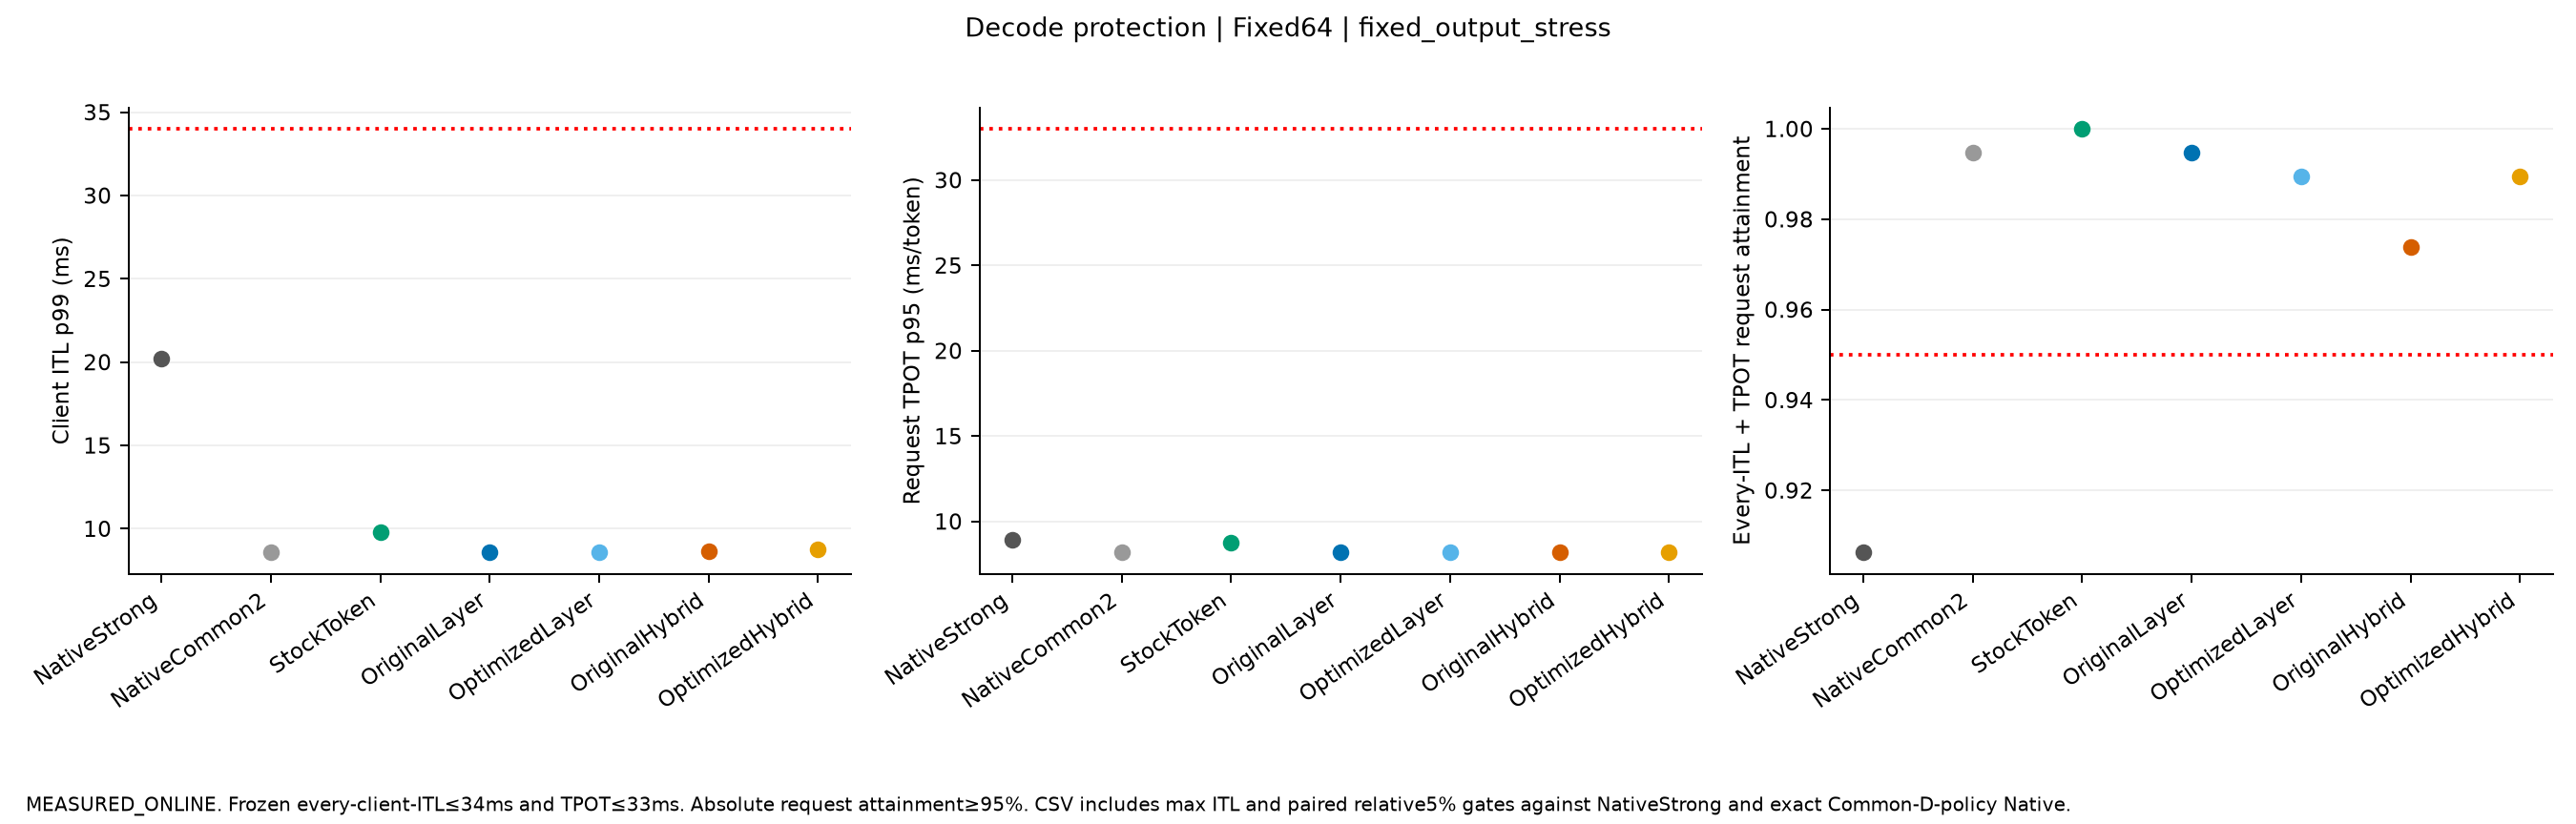

Data behind this chart, as committed beside it:
mode, label, independent_starts, fields, both_native_decode_gate, additional_decode_gates, quality, execution_conditions
Fixed64, NativeStrong, 1, {"TTFT_p95_ms": {"mean": 5652.6838039979…, {"tests": {"NativeStrong": {"ITL_p99_ms"…, {}, True, [{"name": "PC_OutputStress_Fixed64_s0_Na…
Fixed64, NativeCommon2, 1, {"TTFT_p95_ms": {"mean": 6078.1987621448…, {"tests": {"NativeStrong": {"ITL_p99_ms"…, {}, True, [{"name": "PC_OutputStress_Fixed64_s0_Na…
Fixed64, StockToken, 1, {"TTFT_p95_ms": {"mean": 4301.2666415423…, {"tests": {"NativeStrong": {"ITL_p99_ms"…, {}, True, [{"name": "PC_OutputStress_Fixed64_s0_St…
Fixed64, OriginalLayer, 1, {"TTFT_p95_ms": {"mean": 7016.0610746592…, {"tests": {"NativeStrong": {"ITL_p99_ms"…, {}, True, [{"name": "PC_OutputStress_Fixed64_s0_Or…
Fixed64, OptimizedLayer, 1, {"TTFT_p95_ms": {"mean": 15717.357423622…, {"tests": {"NativeStrong": {"ITL_p99_ms"…, {}, True, [{"name": "PC_OutputStress_Fixed64_s0_Op…
Fixed64, OriginalHybrid, 1, {"TTFT_p95_ms": {"mean": 14657.273256313…, {"tests": {"NativeStrong": {"ITL_p99_ms"…, {}, True, [{"name": "PC_OutputStress_Fixed64_s0_Or…
Fixed64, OptimizedHybrid, 1, {"TTFT_p95_ms": {"mean": 18492.917069792…, {"tests": {"NativeStrong": {"ITL_p99_ms"…, {}, True, [{"name": "PC_OutputStress_Fixed64_s0_Op…
